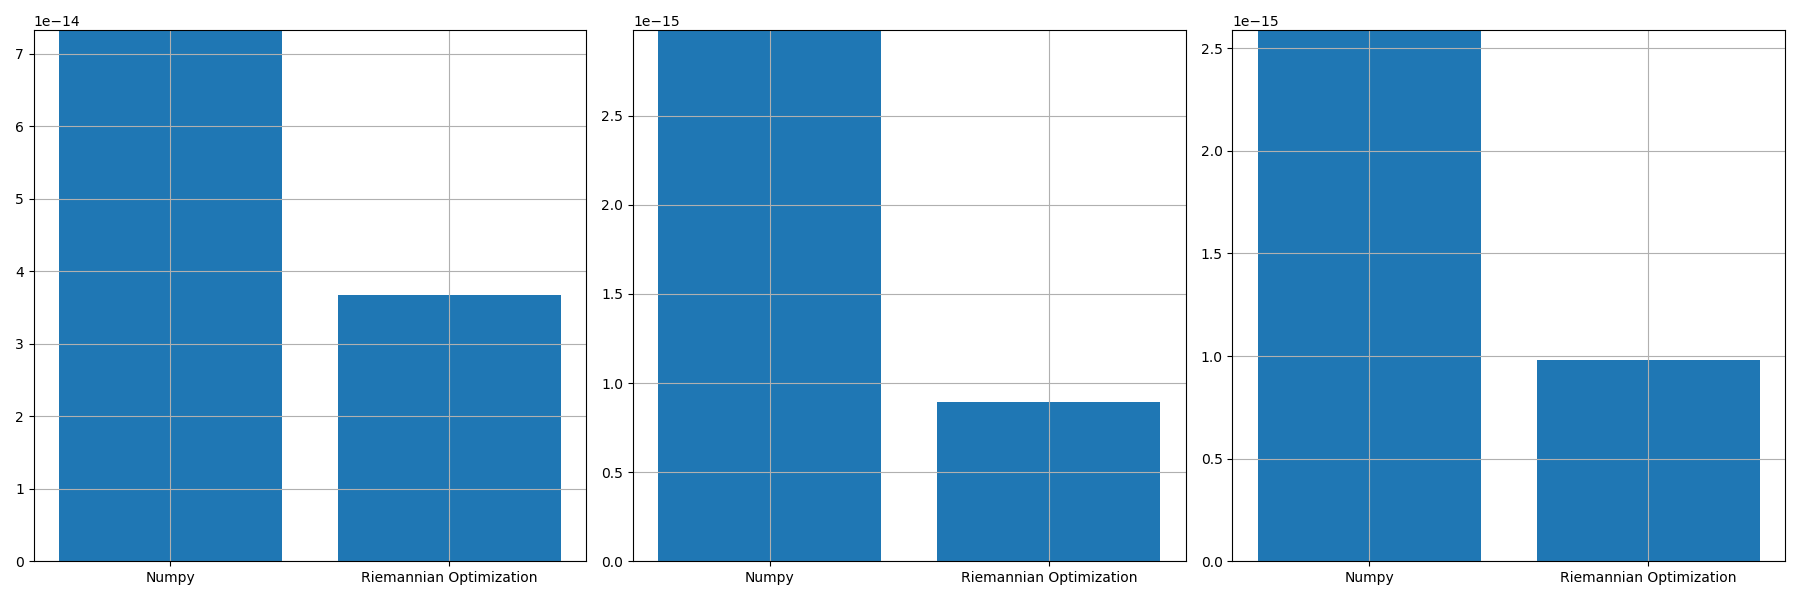

The table this chart was drawn from, first rows:
, norm_prop, norm_conv, norm_prop_IU, norm_prop_IV, norm_conv_IU0, norm_conv_IV0
0, 3.66978254825008e-14, 7.322987644352691e-14, 8.915104919886853e-16, 9.80376612057355e-16, 2.9797944572343584e-15, 2.5874049661776468e-15
